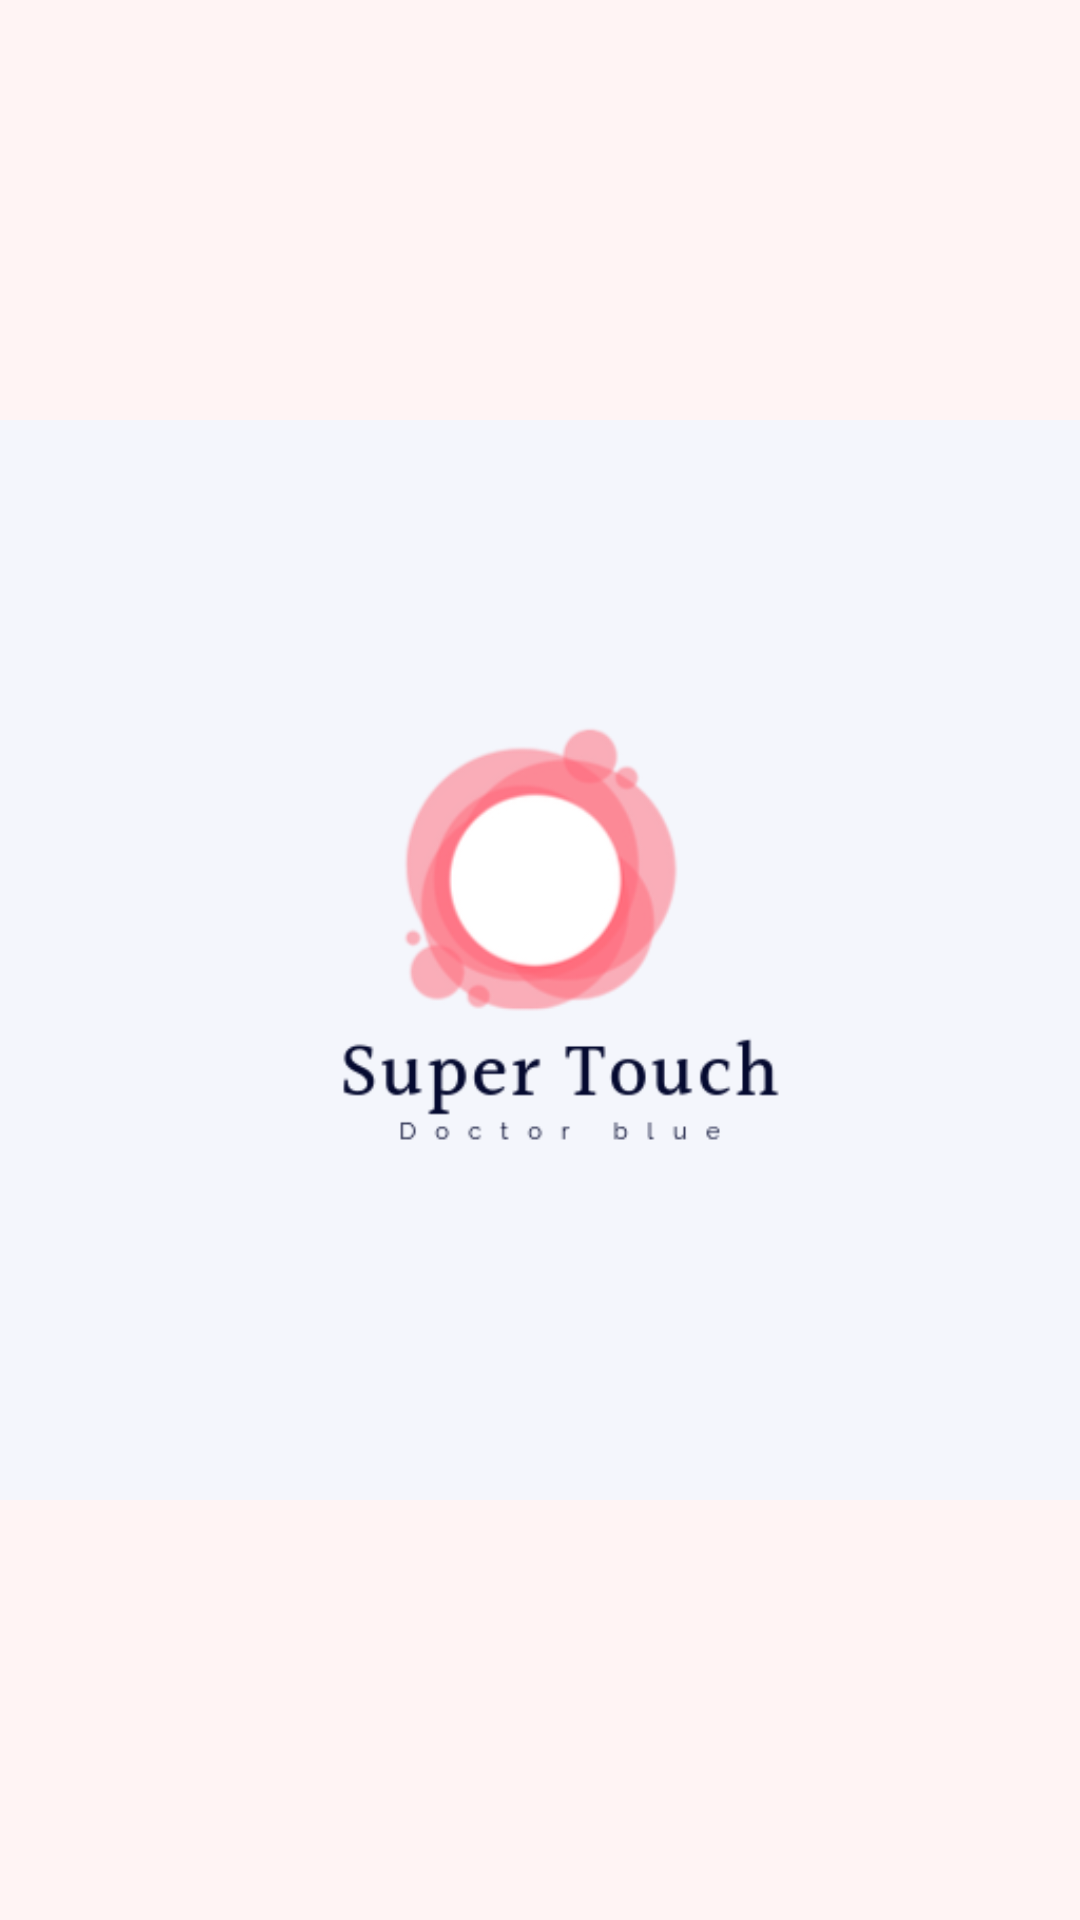

Produce the Android XML layout that renders to this screen, including the resource entries it uses.
<!-- AndroidManifest.xml: application theme Theme.SuperTouch -->
<!-- res/layout/activity_splash.xml -->
<?xml version="1.0" encoding="utf-8"?>
<LinearLayout xmlns:android="http://schemas.android.com/apk/res/android"
    xmlns:tools="http://schemas.android.com/tools"
    android:layout_width="match_parent"
    android:layout_height="match_parent"
    android:background="#FFF4F4"
    tools:context=".activities.SplashActivity">

    <ImageView
        android:layout_width="match_parent"
        android:layout_height="match_parent"
        android:src="@drawable/logo_app" />

</LinearLayout>
<!-- resources referenced by this layout -->
<resources>
  <!-- drawable logo_app: png bitmap (drawable, 21690 bytes) -->
  <style name="Theme.SuperTouch" parent="Theme.MaterialComponents.Light.NoActionBar">
          
          <item name="colorPrimary">@color/colorPrimary</item>
          <item name="colorPrimaryDark">@color/colorPrimaryDark</item>
          <item name="colorAccent">@color/colorAccent</item>
          <item name="android:windowLightStatusBar" tools:targetApi="m">true</item>
      </style>
  <color name="colorPrimary">#008577</color>
  <color name="colorPrimaryDark">#00574B</color>
  <color name="colorAccent">#D81B60</color>
</resources>
